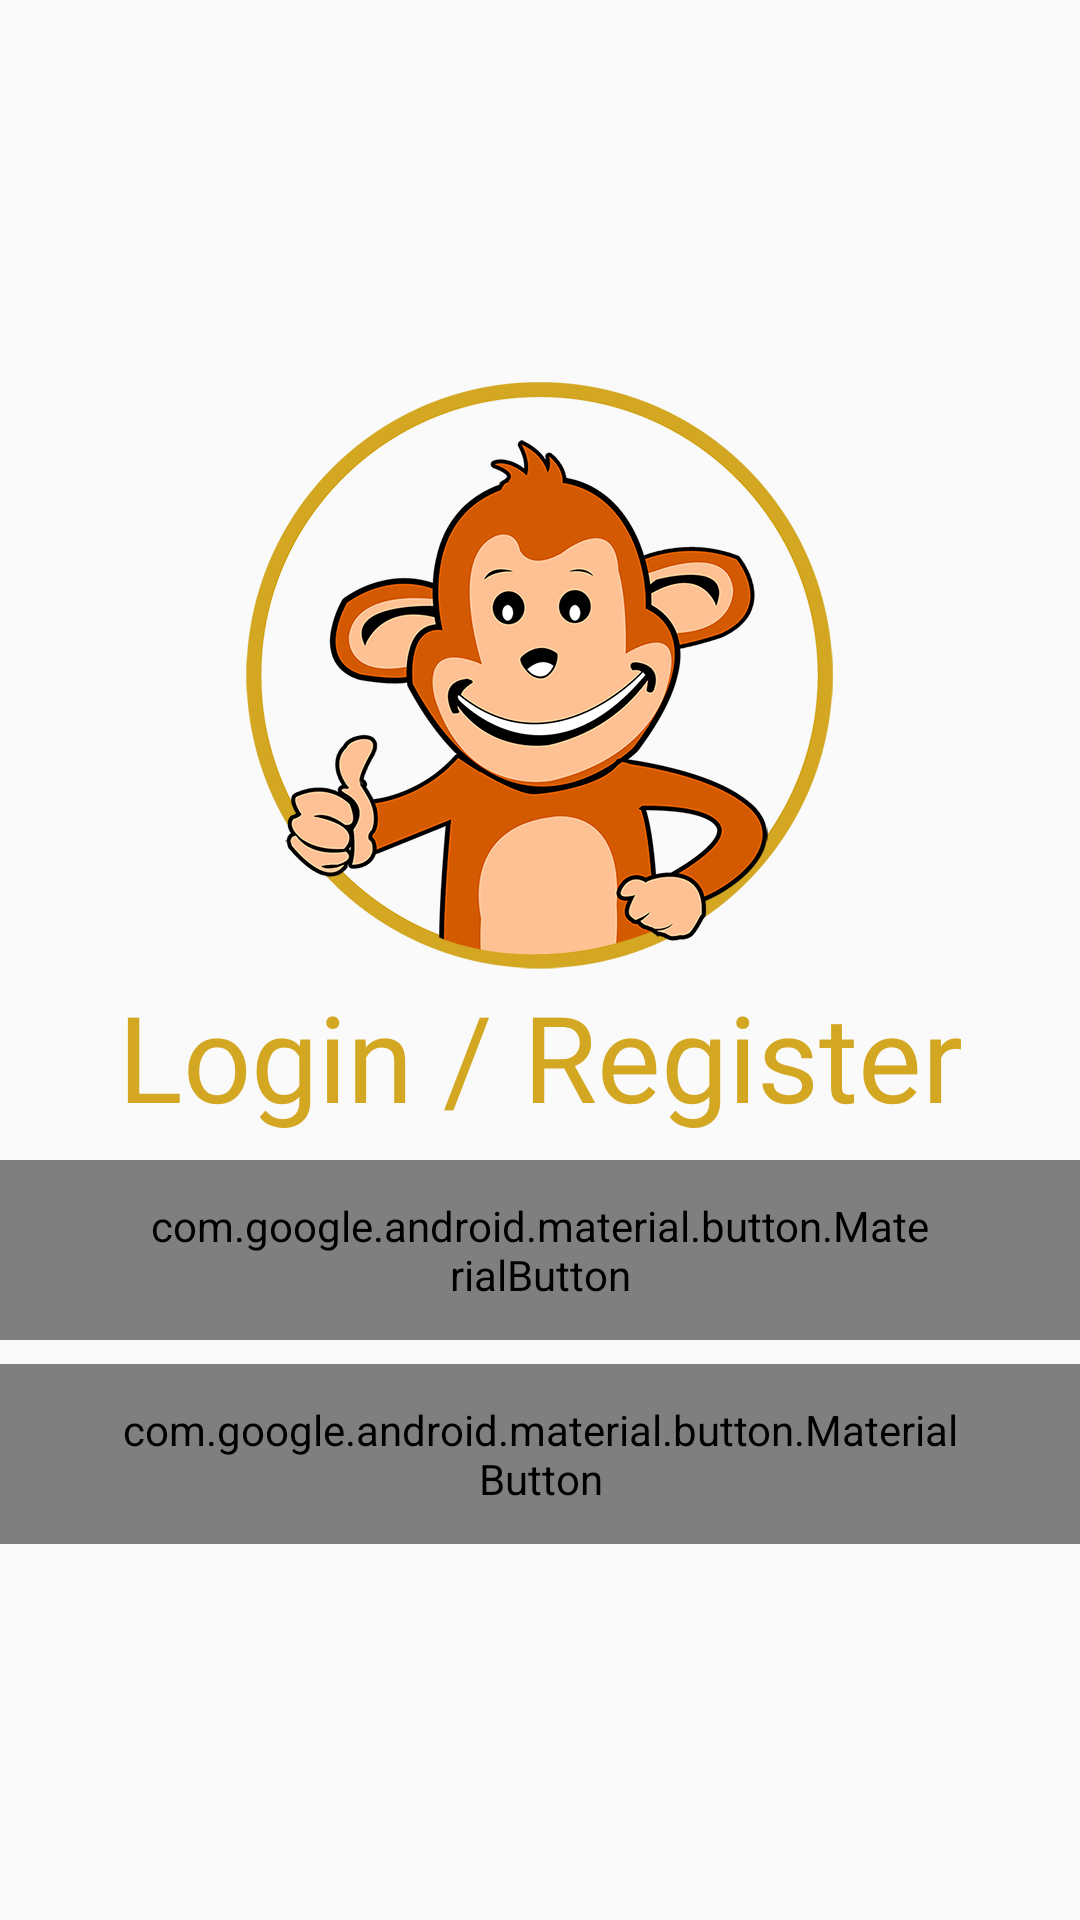

Produce the Android XML layout that renders to this screen, including the resource entries it uses.
<!-- AndroidManifest.xml: application theme AppTheme -->
<!-- res/layout/slider4.xml -->
<?xml version="1.0" encoding="utf-8"?>
<LinearLayout xmlns:android="http://schemas.android.com/apk/res/android"
    xmlns:app="http://schemas.android.com/apk/res-auto"
    android:layout_width="match_parent"
    android:layout_height="match_parent"
    android:orientation="vertical"
    android:gravity="center">

    <androidx.appcompat.widget.AppCompatImageView
        android:layout_width="match_parent"
        android:layout_height="wrap_content"
        android:src="@mipmap/ch_1"
        android:foregroundGravity="center" />

    <androidx.appcompat.widget.AppCompatTextView
        android:id="@+id/text_title4"
        android:layout_width="match_parent"
        android:layout_height="wrap_content"
        android:text="Login / Register"
        android:textAlignment="center"
        android:fontFamily="@font/jollylodgerregular"
        android:textSize="40sp"
        android:textColor="@color/colorAccent"/>
    <com.google.android.material.button.MaterialButton
        android:id="@+id/login"
        android:layout_width="wrap_content"
        android:layout_height="60dp"
        android:layout_marginTop="8dp"
        android:layout_marginBottom="8dp"
        android:gravity="center"
        android:text="LOGIN"
        android:paddingLeft="50dp"
        android:paddingRight="50dp"
        style="@style/Widget.AppCompat.Button.Borderless"
        app:backgroundTint="@android:color/transparent"
        app:cornerRadius="8dp"
        app:rippleColor="@color/colorAccent"
        app:strokeColor="@color/colorAccent"
        app:strokeWidth="2dp"
        android:textAlignment="center"
        android:textColor="@color/colorAccent"/>

    <com.google.android.material.button.MaterialButton
        android:id="@+id/register"
        android:layout_width="wrap_content"
        android:layout_height="60dp"
        android:gravity="center"
        android:text="REGISTER"
        android:paddingLeft="37dp"
        android:paddingRight="37dp"
        style="@style/Widget.AppCompat.Button.Borderless"
        app:backgroundTint="@android:color/transparent"
        app:cornerRadius="8dp"
        app:rippleColor="@color/colorAccent"
        app:strokeColor="@color/colorAccent"
        app:strokeWidth="2dp"
        android:textAlignment="center"
        android:textColor="@color/colorAccent"/>
</LinearLayout>
<!-- resources referenced by this layout -->
<resources>
  <color name="colorAccent">#D3A722</color>
  <!-- mipmap ch_1: png bitmap (mipmap-hdpi, 63119 bytes) -->
  <style name="AppTheme" parent="Theme.AppCompat.Light.DarkActionBar">
          
          <item name="colorPrimary">@color/colorPrimary</item>
          <item name="colorPrimaryDark">@color/colorPrimaryDark</item>
          <item name="colorAccent">@color/colorAccent</item>
      </style>
  <color name="colorPrimary">#654141</color>
  <color name="colorPrimaryDark">#5F4141</color>
</resources>
